Photos from the image-classification dataset "Dataset" in the GitHub repository thutranhsodo/CS231. Its 6 classes are: dress, hand bag, hat, shirt, shoes, trousers.

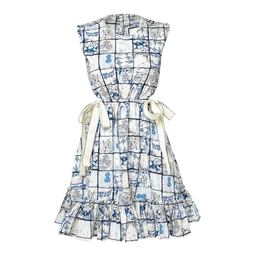
Label: dress

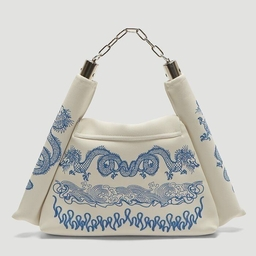
Label: hand bag

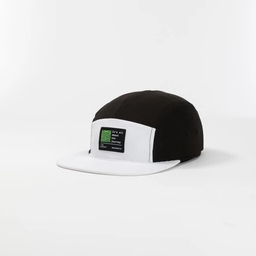
Label: hat

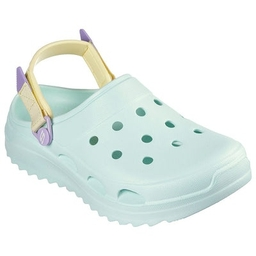
Label: shoes

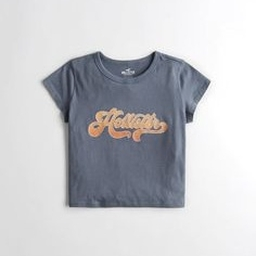
Label: shirt

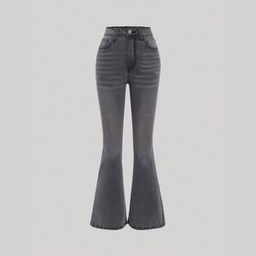
Label: trousers
